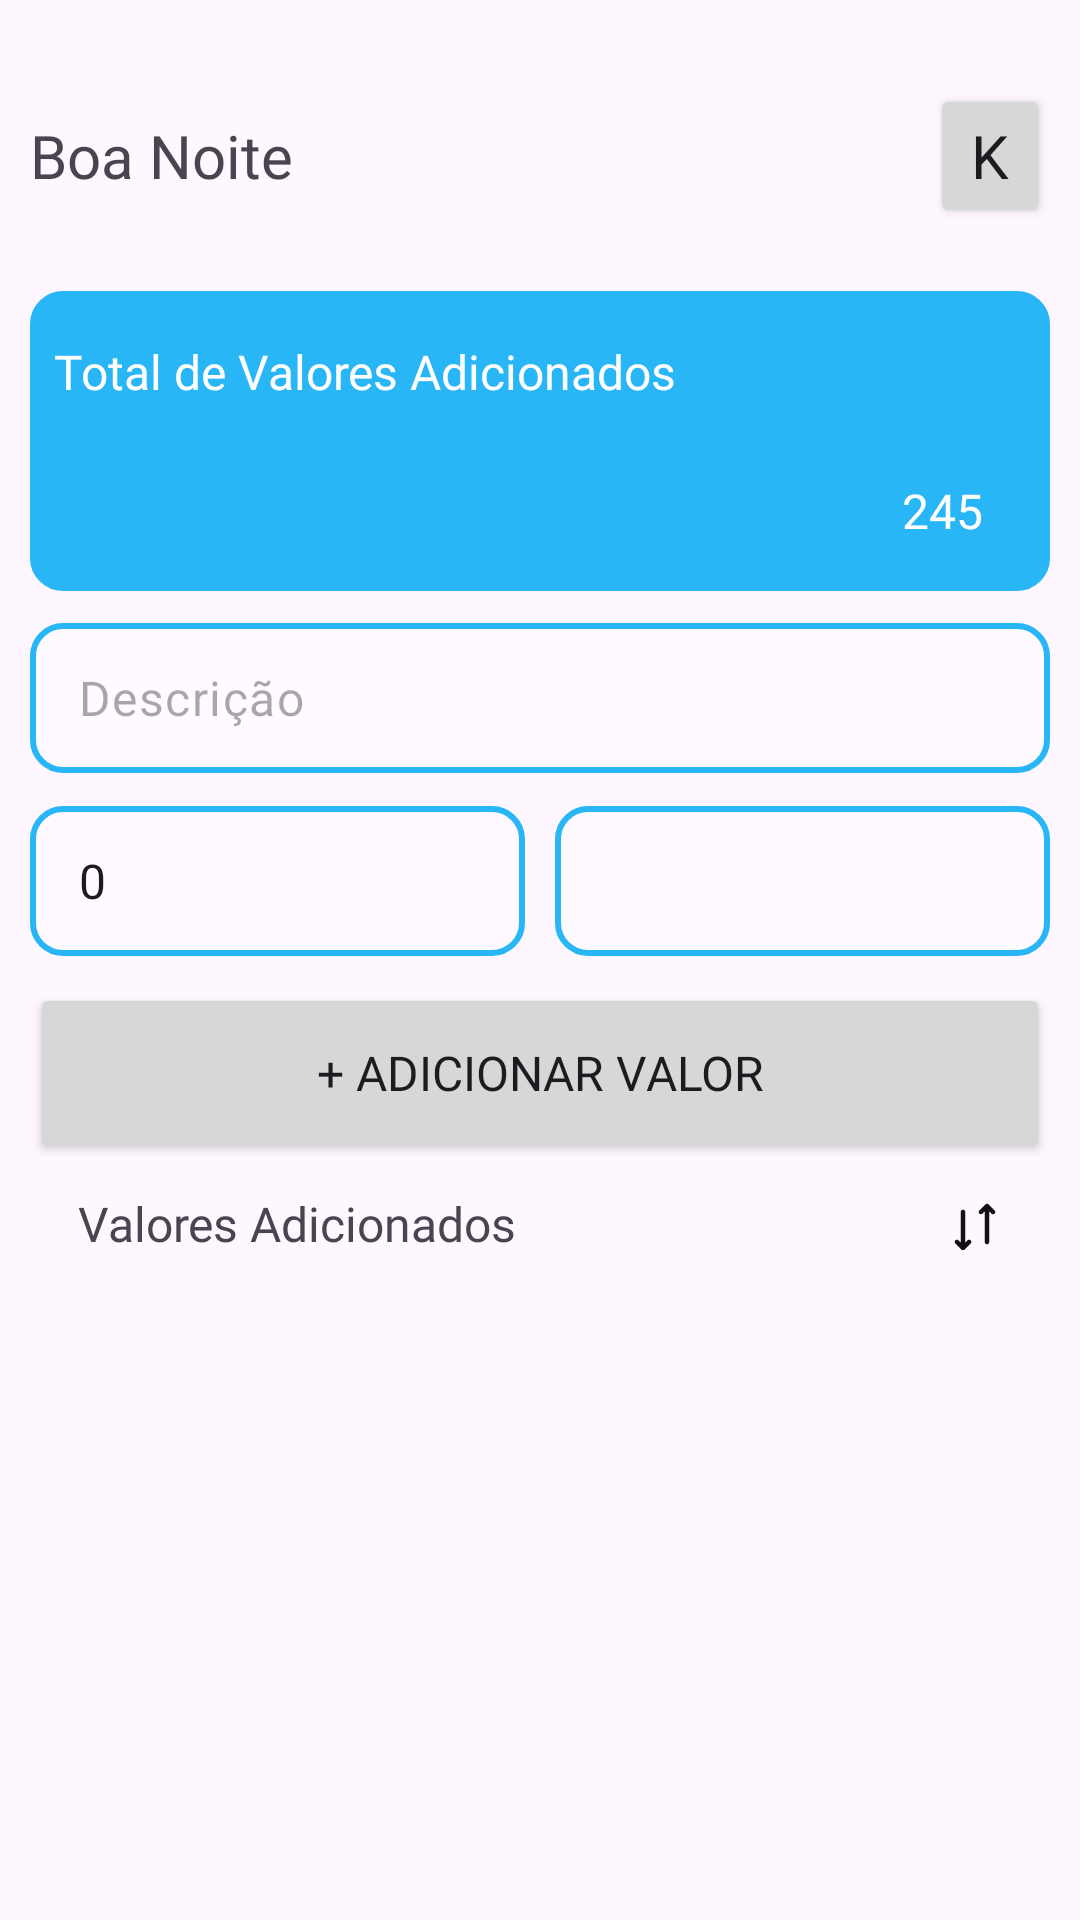

Here is an Android app screen rendered from its layout file. Give the layout XML and the strings, colors and styles it references.
<!-- AndroidManifest.xml: application theme Theme.ChurchPlusPlus -->
<!-- res/layout/fragment_contribuicoes.xml -->
<?xml version="1.0" encoding="utf-8"?>
<layout

    xmlns:android="http://schemas.android.com/apk/res/android"
    xmlns:app="http://schemas.android.com/apk/res-auto"
    xmlns:tools="http://schemas.android.com/tools"

    >

    <androidx.constraintlayout.widget.ConstraintLayout
        android:layout_width="match_parent"
        android:layout_height="match_parent">

        <ScrollView
            android:layout_width="340dp"
            android:layout_height="240dp"
            app:layout_constraintBottom_toBottomOf="parent"
            app:layout_constraintEnd_toEndOf="parent"
            app:layout_constraintHorizontal_bias="0.5"
            app:layout_constraintStart_toStartOf="parent"
            app:layout_constraintTop_toBottomOf="@+id/textView25"
            app:layout_constraintVertical_bias="0.0">

            <androidx.recyclerview.widget.RecyclerView
                android:id="@+id/contribuicao_view"
                android:layout_width="match_parent"
                android:layout_height="wrap_content"/>
        </ScrollView>

        <ImageButton
            android:id="@+id/imageButton3"
            android:layout_width="24dp"
            android:layout_height="24dp"
            android:background="@null"
            app:layout_constraintBottom_toBottomOf="@+id/textView25"
            app:layout_constraintEnd_toEndOf="parent"
            app:layout_constraintHorizontal_bias="0.86"
            app:layout_constraintStart_toEndOf="@+id/textView25"
            app:layout_constraintTop_toTopOf="@+id/textView25"
            app:layout_constraintVertical_bias="0.0"
            app:srcCompat="@drawable/basil_sort_outline" />

        <TextView
            android:id="@+id/textView25"
            android:layout_width="wrap_content"
            android:layout_height="wrap_content"
            android:fontFamily="@font/poppins_semibold"
            android:text="Valores Adicionados"
            android:textSize="16sp"
            app:layout_constraintBottom_toBottomOf="parent"
            app:layout_constraintEnd_toEndOf="parent"
            app:layout_constraintHorizontal_bias="0.121"
            app:layout_constraintStart_toStartOf="parent"
            app:layout_constraintTop_toBottomOf="@+id/button6"
            app:layout_constraintVertical_bias="0.04" />

        <Button
            android:id="@+id/button6"
            android:layout_width="wrap_content"
            android:layout_height="wrap_content"
            android:width="340dp"
            android:height="60dp"
            android:fontFamily="@font/poppins_semibold"
            android:text="+ Adicionar Valor"
            android:textSize="16sp"
            app:cornerRadius="10dp"
            app:layout_constraintBottom_toBottomOf="parent"
            app:layout_constraintEnd_toEndOf="parent"
            app:layout_constraintHorizontal_bias="0.5"
            app:layout_constraintStart_toStartOf="parent"
            app:layout_constraintTop_toBottomOf="@+id/nomeInput4"
            app:layout_constraintVertical_bias="0.035" />

        <Spinner
            android:spinnerMode="dialog"
            android:id="@+id/nomeInput4"
            style="@style/ChurchInput"
            android:layout_width="165dp"
            android:layout_height="50dp"
            android:layout_marginBottom="16dp"
            android:hint="Tipo"
            android:inputType="text|textPersonName"
            app:layout_constraintBottom_toBottomOf="parent"
            app:layout_constraintEnd_toEndOf="@+id/churchNameInput4"
            app:layout_constraintHorizontal_bias="0.5"
            app:layout_constraintStart_toEndOf="@+id/apelidoInput4"
            app:layout_constraintStart_toStartOf="@+id/emailInput"
            app:layout_constraintTop_toBottomOf="@+id/churchNameInput4"
            app:layout_constraintVertical_bias="0.035" />

        <EditText
            android:id="@+id/apelidoInput4"
            style="@style/ChurchInput"
            android:layout_width="165dp"
            android:layout_height="50dp"
            android:layout_marginBottom="16dp"
            android:hint="Valor"
            android:text="0"
            android:inputType="text|textPersonName"
            app:layout_constraintBottom_toBottomOf="parent"
            app:layout_constraintEnd_toEndOf="@+id/emailInput"
            app:layout_constraintEnd_toStartOf="@+id/nomeInput4"
            app:layout_constraintHorizontal_bias="0.0"
            app:layout_constraintStart_toStartOf="@+id/churchNameInput4"
            app:layout_constraintTop_toBottomOf="@+id/churchNameInput4"
            app:layout_constraintVertical_bias="0.035" />

        <EditText
            android:id="@+id/churchNameInput4"
            style="@style/ChurchInput"
            android:layout_width="340dp"
            android:layout_height="50dp"
            android:layout_marginBottom="16dp"
            android:hint="Descrição"
            android:inputType="text"
            app:layout_constraintBottom_toBottomOf="parent"
            app:layout_constraintEnd_toEndOf="parent"
            app:layout_constraintHorizontal_bias="0.507"
            app:layout_constraintStart_toStartOf="parent"
            app:layout_constraintTop_toBottomOf="@+id/view6"
            app:layout_constraintVertical_bias="0.028" />

        <View
            android:id="@+id/view6"
            android:layout_width="340dp"
            android:layout_height="100dp"
            android:background="@drawable/shape_cards_teal"
            app:layout_constraintBottom_toBottomOf="parent"
            app:layout_constraintEnd_toEndOf="parent"
            app:layout_constraintStart_toStartOf="parent"
            app:layout_constraintTop_toBottomOf="@+id/dashboard1"
            app:layout_constraintVertical_bias="0.050000012" />

        <TextView
            android:id="@+id/textView23"
            android:layout_width="wrap_content"
            android:layout_height="wrap_content"
            android:fontFamily="@font/poppins_medium"
            android:text="245"
            android:textColor="@color/white"
            android:textSize="16dp"
            app:layout_constraintBottom_toBottomOf="@+id/view6"
            app:layout_constraintEnd_toEndOf="@+id/view6"
            app:layout_constraintHorizontal_bias="0.929"
            app:layout_constraintStart_toStartOf="@+id/view6"
            app:layout_constraintTop_toTopOf="@+id/view6"
            app:layout_constraintVertical_bias="0.794" />

        <TextView
            android:id="@+id/textView16"
            android:layout_width="wrap_content"
            android:layout_height="wrap_content"
            android:fontFamily="@font/poppins_semibold"
            android:text="Total de Valores Adicionados"
            android:textColor="@color/white"
            android:textSize="16dp"
            app:layout_constraintBottom_toBottomOf="@+id/view6"
            app:layout_constraintEnd_toEndOf="@+id/view6"
            app:layout_constraintHorizontal_bias="0.061"
            app:layout_constraintStart_toStartOf="@+id/view6"
            app:layout_constraintTop_toTopOf="@+id/view6"
            app:layout_constraintVertical_bias="0.205" />

        <include
            android:id="@+id/dashboard1"
            layout="@layout/component_topbar"
            android:layout_width="340dp"
            android:layout_height="44dp"
            app:layout_constraintBottom_toBottomOf="parent"
            app:layout_constraintEnd_toEndOf="parent"
            app:layout_constraintHorizontal_bias="0.5"
            app:layout_constraintStart_toStartOf="parent"
            app:layout_constraintTop_toTopOf="parent"
            app:layout_constraintVertical_bias="0.050000012" />
    </androidx.constraintlayout.widget.ConstraintLayout>
</layout>
<!-- res/layout/component_topbar.xml (included above) -->
<?xml version="1.0" encoding="utf-8"?>
<androidx.constraintlayout.widget.ConstraintLayout xmlns:android="http://schemas.android.com/apk/res/android"
    xmlns:app="http://schemas.android.com/apk/res-auto"
    xmlns:tools="http://schemas.android.com/tools"
    android:layout_width="340dp"
    android:layout_height="50dp">

    <TextView
        android:id="@+id/textView6"
        android:layout_width="wrap_content"
        android:layout_height="wrap_content"
        android:fontFamily="@font/poppins_semibold"
        android:text="Boa Noite"
        android:textSize="20sp"
        app:layout_constraintBottom_toBottomOf="parent"
        app:layout_constraintEnd_toStartOf="@+id/textView7"
        app:layout_constraintHorizontal_bias="0.0"
        app:layout_constraintHorizontal_chainStyle="packed"
        app:layout_constraintStart_toStartOf="parent"
        app:layout_constraintTop_toTopOf="parent"
        app:layout_constraintVertical_bias="0.5" />

    <TextView
        android:id="@+id/custom_name"
        android:layout_width="wrap_content"
        android:layout_height="wrap_content"
        android:fontFamily="@font/poppins_semibold"
        android:textColor="@color/teal"
        android:textSize="20sp"
        app:layout_constraintBottom_toBottomOf="parent"
        app:layout_constraintStart_toEndOf="@+id/textView6"
        app:layout_constraintTop_toTopOf="parent" />

    <Button
        android:id="@+id/profile_pic"
        android:layout_width="40dp"
        android:layout_height="48dp"
        android:layout_margin="0dp"
        android:fontFamily="@font/poppins_semibold"
        android:gravity="center"
        android:padding="0dp"
        android:text="K"
        android:textSize="20sp"
        app:cornerRadius="100dp"
        app:iconPadding="0dp"
        app:layout_constraintBottom_toBottomOf="parent"
        app:layout_constraintEnd_toEndOf="parent"
        app:layout_constraintHorizontal_bias="1.0"
        app:layout_constraintStart_toStartOf="@+id/textView6"
        app:layout_constraintTop_toTopOf="parent" />

</androidx.constraintlayout.widget.ConstraintLayout>
<!-- resources referenced by this layout -->
<resources>
  <color name="teal">#29B6F6</color>
  <color name="white">#FFFFFFFF</color>
  <!-- drawable basil_sort_outline (drawable) -->
  <vector xmlns:android="http://schemas.android.com/apk/res/android"
      android:width="24dp"
      android:height="24dp"
      android:viewportWidth="24"
      android:viewportHeight="24">
    <path
        android:pathData="M13.47,7.53C13.611,7.67 13.801,7.749 14,7.749C14.199,7.749 14.389,7.67 14.53,7.53L15.25,6.81V17C15.25,17.199 15.329,17.39 15.47,17.53C15.61,17.671 15.801,17.75 16,17.75C16.199,17.75 16.39,17.671 16.53,17.53C16.671,17.39 16.75,17.199 16.75,17V6.81L17.47,7.53C17.539,7.604 17.622,7.663 17.713,7.704C17.806,7.745 17.905,7.767 18.006,7.769C18.106,7.77 18.206,7.752 18.3,7.714C18.393,7.676 18.478,7.62 18.549,7.549C18.62,7.478 18.676,7.393 18.714,7.3C18.752,7.206 18.77,7.106 18.769,7.005C18.767,6.905 18.745,6.805 18.704,6.713C18.663,6.621 18.604,6.539 18.53,6.47L16.53,4.47C16.389,4.33 16.199,4.251 16,4.251C15.801,4.251 15.611,4.33 15.47,4.47L13.47,6.47C13.33,6.611 13.251,6.801 13.251,7C13.251,7.199 13.33,7.389 13.47,7.53ZM8.75,17.19L9.47,16.47C9.539,16.396 9.621,16.337 9.713,16.296C9.805,16.255 9.905,16.233 10.005,16.231C10.106,16.23 10.206,16.248 10.3,16.286C10.393,16.324 10.478,16.38 10.549,16.451C10.62,16.522 10.676,16.607 10.714,16.7C10.752,16.794 10.77,16.894 10.769,16.994C10.767,17.095 10.745,17.194 10.704,17.287C10.663,17.378 10.604,17.461 10.53,17.53L8.53,19.53C8.389,19.67 8.199,19.749 8,19.749C7.801,19.749 7.611,19.67 7.47,19.53L5.47,17.53C5.396,17.461 5.337,17.378 5.296,17.287C5.255,17.194 5.233,17.095 5.231,16.994C5.23,16.894 5.248,16.794 5.286,16.7C5.324,16.607 5.38,16.522 5.451,16.451C5.522,16.38 5.607,16.324 5.7,16.286C5.794,16.248 5.894,16.23 5.995,16.231C6.095,16.233 6.195,16.255 6.287,16.296C6.379,16.337 6.461,16.396 6.53,16.47L7.25,17.19V7C7.25,6.801 7.329,6.61 7.47,6.47C7.61,6.329 7.801,6.25 8,6.25C8.199,6.25 8.39,6.329 8.53,6.47C8.671,6.61 8.75,6.801 8.75,7V17.19Z"
        android:fillColor="#111111"/>
  </vector>
  <!-- drawable shape_cards_teal (drawable) -->
  <?xml version="1.0" encoding="utf-8"?>
  <shape xmlns:android="http://schemas.android.com/apk/res/android"
  android:shape="rectangle">
  
  <solid android:color="@color/teal" />
  
  <stroke
      android:width="2dp"
      android:color="@color/teal" />
  
  <padding
      android:bottom="5dp"
      android:left="5dp"
      android:right="5dp"
      android:top="5dp" />
  
  <corners android:radius="10dp" />
  
  </shape>
  <style name="ChurchInput" parent="Widget.Material3.TextInputEditText.OutlinedBox.Dense">
          <item name="android:layout_width">340dp</item>
          <item name="android:layout_height">60dp</item>
          <item name="android:height">60dp</item>
          <item name="android:background">@drawable/shape_border_and_background</item>
          <item name="android:ems">10</item>
          <item name="android:fontFamily">@font/poppins</item>
      </style>
  <style name="Theme.ChurchPlusPlus" parent="Base.Theme.ChurchPlusPlus" />
  <!-- drawable shape_border_and_background (drawable) -->
  <?xml version="1.0" encoding="utf-8"?>
  <shape xmlns:android="http://schemas.android.com/apk/res/android"
      android:shape="rectangle"
      >
      <corners android:radius="10dip" />
      <solid android:color="#55ffffff">
  
      </solid>
      <stroke
          android:width="2dp"
          android:color="@color/teal" />
  </shape>
  <style name="Base.Theme.ChurchPlusPlus" parent="Theme.Material3.Light.NoActionBar">
          
           <item name="colorPrimary">@color/teal</item>
          <item name="colorAccent">@color/teal</item>
          <item name="android:statusBarColor">@color/teal</item>
      </style>
</resources>
